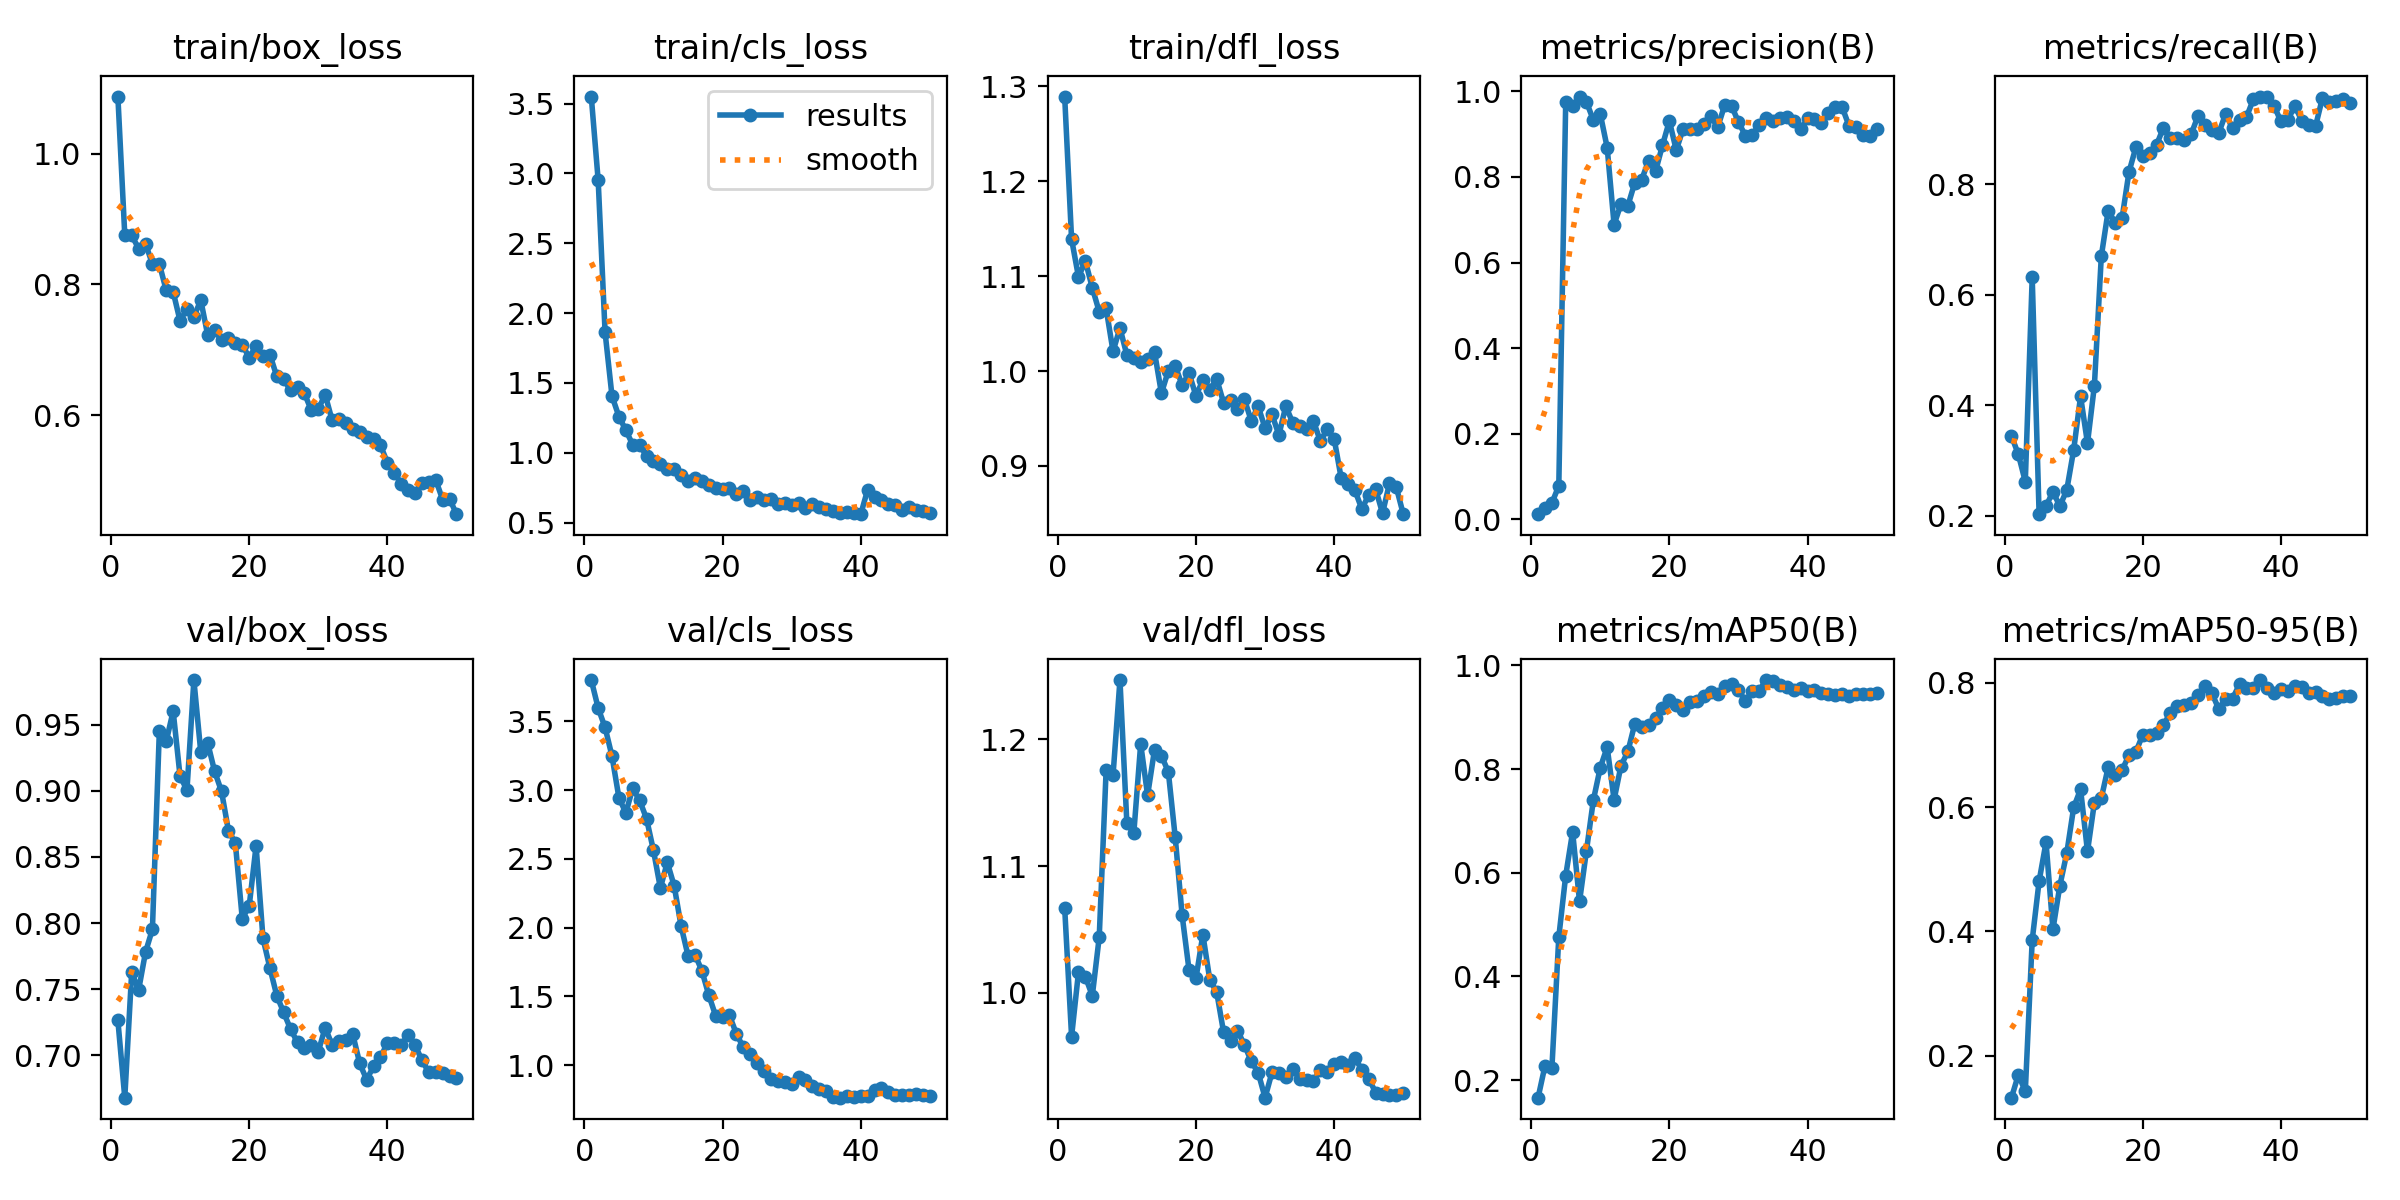

The table this chart was drawn from, first rows:
epoch, time, train/box_loss, train/cls_loss, train/dfl_loss, metrics/precision(B), metrics/recall(B), metrics/mAP50(B), metrics/mAP50-95(B), val/box_loss, val/cls_loss, val/dfl_loss, lr/pg0, lr/pg1, lr/pg2
1, 69.71, 1.087, 3.551, 1.289, 0.01159, 0.3443, 0.166, 0.1321, 0.7265, 3.799, 1.067, 7.5e-05, 7.5e-05, 7.5e-05
2, 127.9, 0.8753, 2.95, 1.139, 0.02602, 0.3109, 0.2274, 0.1691, 0.6681, 3.595, 0.9656, 0.0001593, 0.0001593, 0.0001593
3, 185.1, 0.875, 1.861, 1.099, 0.03772, 0.2619, 0.223, 0.1421, 0.7629, 3.455, 1.016, 0.0002401, 0.0002401, 0.0002401
4, 240.4, 0.8549, 1.406, 1.116, 0.07795, 0.631, 0.4761, 0.3858, 0.7494, 3.246, 1.013, 0.0003175, 0.0003175, 0.0003175
5, 298.7, 0.8624, 1.26, 1.088, 0.9758, 0.203, 0.5946, 0.4809, 0.7781, 2.944, 0.9978, 0.0003913, 0.0003913, 0.0003913
6, 355.8, 0.8312, 1.162, 1.062, 0.9653, 0.2174, 0.6789, 0.5434, 0.7954, 2.834, 1.044, 0.0004618, 0.0004618, 0.0004618
7, 410.9, 0.8316, 1.058, 1.066, 0.9881, 0.2437, 0.5447, 0.4033, 0.9449, 3.012, 1.176, 0.0005287, 0.0005287, 0.0005287
8, 466.7, 0.7908, 1.055, 1.021, 0.9754, 0.2174, 0.6423, 0.4735, 0.9374, 2.925, 1.172, 0.0005922, 0.0005922, 0.0005922
9, 520.9, 0.7888, 0.978, 1.045, 0.9333, 0.2466, 0.74, 0.5258, 0.9602, 2.791, 1.247, 0.0006522, 0.0006522, 0.0006522
10, 574.9, 0.7443, 0.9419, 1.017, 0.9475, 0.319, 0.8027, 0.5995, 0.911, 2.561, 1.134, 0.0007088, 0.0007088, 0.0007088
11, 629.7, 0.7628, 0.9165, 1.014, 0.8688, 0.416, 0.8422, 0.6288, 0.9006, 2.288, 1.126, 0.0007619, 0.0007619, 0.0007619
12, 684.3, 0.7507, 0.883, 1.01, 0.6888, 0.3312, 0.7408, 0.5287, 0.9837, 2.475, 1.196, 0.0008115, 0.0008115, 0.0008115
13, 740.6, 0.776, 0.8831, 1.013, 0.7367, 0.4354, 0.8065, 0.6072, 0.9291, 2.303, 1.156, 0.0008577, 0.0008577, 0.0008577
14, 794.2, 0.7226, 0.8395, 1.02, 0.7329, 0.6694, 0.834, 0.6144, 0.9361, 2.011, 1.192, 0.0009004, 0.0009004, 0.0009004
15, 848.1, 0.7301, 0.798, 0.9766, 0.7869, 0.7521, 0.8877, 0.6646, 0.9147, 1.796, 1.187, 0.0009035, 0.0009035, 0.0009035
16, 902.1, 0.7151, 0.822, 1, 0.7941, 0.7298, 0.8805, 0.6513, 0.8996, 1.805, 1.174, 0.0008787, 0.0008787, 0.0008787
17, 956.2, 0.7185, 0.7958, 1.005, 0.8383, 0.7379, 0.885, 0.6598, 0.87, 1.688, 1.123, 0.000854, 0.000854, 0.000854
18, 1010, 0.7101, 0.7704, 0.985, 0.8131, 0.8213, 0.8984, 0.6834, 0.8605, 1.51, 1.061, 0.0008293, 0.0008293, 0.0008293
19, 1065, 0.7081, 0.7502, 0.9978, 0.874, 0.8664, 0.9171, 0.6888, 0.8035, 1.36, 1.018, 0.0008045, 0.0008045, 0.0008045
20, 1119, 0.6884, 0.7409, 0.9738, 0.9309, 0.8506, 0.9324, 0.7168, 0.8127, 1.35, 1.012, 0.0007797, 0.0007797, 0.0007797
21, 1175, 0.7059, 0.7476, 0.9905, 0.8627, 0.8569, 0.9228, 0.717, 0.8584, 1.362, 1.046, 0.000755, 0.000755, 0.000755
22, 1229, 0.6913, 0.7046, 0.9804, 0.9131, 0.8708, 0.9145, 0.7197, 0.7885, 1.228, 1.01, 0.0007302, 0.0007302, 0.0007302
23, 1283, 0.693, 0.7288, 0.9917, 0.9121, 0.9022, 0.93, 0.7326, 0.7662, 1.13, 1.001, 0.0007055, 0.0007055, 0.0007055
24, 1337, 0.6595, 0.6637, 0.9665, 0.9121, 0.8828, 0.9319, 0.7519, 0.7451, 1.079, 0.9689, 0.0006808, 0.0006808, 0.0006808
25, 1665, 0.6551, 0.68, 0.9691, 0.9247, 0.883, 0.9403, 0.7629, 0.7325, 1.013, 0.9625, 0.000656, 0.000656, 0.000656
26, 1719, 0.6383, 0.6624, 0.9596, 0.9419, 0.8798, 0.9478, 0.765, 0.7198, 0.9597, 0.9703, 0.0006312, 0.0006312, 0.0006312
27, 1771, 0.6436, 0.6708, 0.9707, 0.9165, 0.8899, 0.945, 0.7685, 0.7099, 0.903, 0.9593, 0.0006065, 0.0006065, 0.0006065
28, 1822, 0.6336, 0.631, 0.9475, 0.9676, 0.9234, 0.9598, 0.7805, 0.7057, 0.8845, 0.946, 0.0005818, 0.0005818, 0.0005818
29, 1874, 0.6077, 0.64, 0.9628, 0.9661, 0.9065, 0.9645, 0.7949, 0.7079, 0.8782, 0.9372, 0.000557, 0.000557, 0.000557
30, 1926, 0.6098, 0.6233, 0.9399, 0.9285, 0.8983, 0.9531, 0.7837, 0.7029, 0.8601, 0.9174, 0.0005322, 0.0005322, 0.0005322
31, 1980, 0.6316, 0.6389, 0.9542, 0.8966, 0.8925, 0.9309, 0.758, 0.721, 0.9143, 0.9373, 0.0005075, 0.0005075, 0.0005075
32, 2035, 0.5927, 0.6014, 0.9327, 0.898, 0.9269, 0.9504, 0.7743, 0.7081, 0.8936, 0.9369, 0.0004827, 0.0004827, 0.0004827
33, 2088, 0.5946, 0.6329, 0.9629, 0.9227, 0.9004, 0.9515, 0.7749, 0.7106, 0.8493, 0.9337, 0.000458, 0.000458, 0.000458
34, 2142, 0.5883, 0.6142, 0.9457, 0.9385, 0.9149, 0.9718, 0.7981, 0.7121, 0.8256, 0.9397, 0.0004332, 0.0004332, 0.0004332
35, 2197, 0.5789, 0.5985, 0.9421, 0.9301, 0.9207, 0.9707, 0.7924, 0.7159, 0.8141, 0.9323, 0.0004085, 0.0004085, 0.0004085
36, 2250, 0.5746, 0.5845, 0.9393, 0.9377, 0.953, 0.9625, 0.7913, 0.694, 0.7664, 0.9314, 0.0003837, 0.0003837, 0.0003837
37, 2303, 0.5672, 0.5671, 0.9475, 0.9396, 0.9564, 0.9574, 0.8047, 0.6818, 0.764, 0.9305, 0.000359, 0.000359, 0.000359
38, 2358, 0.5638, 0.5758, 0.9262, 0.9299, 0.9582, 0.9528, 0.7921, 0.6917, 0.7752, 0.9392, 0.0003343, 0.0003343, 0.0003343
39, 2412, 0.5544, 0.5691, 0.9388, 0.9112, 0.9413, 0.9563, 0.7842, 0.6985, 0.767, 0.9375, 0.0003095, 0.0003095, 0.0003095
40, 2466, 0.528, 0.5604, 0.9286, 0.9371, 0.9131, 0.9513, 0.79, 0.7095, 0.7776, 0.9439, 0.0002848, 0.0002848, 0.0002848
41, 2522, 0.5124, 0.7361, 0.8878, 0.936, 0.9156, 0.9519, 0.7871, 0.7096, 0.7792, 0.9457, 0.00026, 0.00026, 0.00026
42, 2575, 0.496, 0.6801, 0.8815, 0.9258, 0.9415, 0.9467, 0.7943, 0.7077, 0.8174, 0.9431, 0.0002352, 0.0002352, 0.0002352
43, 2628, 0.4868, 0.662, 0.8744, 0.9488, 0.9146, 0.9443, 0.7943, 0.7158, 0.8315, 0.9487, 0.0002105, 0.0002105, 0.0002105
44, 2681, 0.4819, 0.6356, 0.8548, 0.9635, 0.9069, 0.9432, 0.7846, 0.708, 0.8044, 0.9394, 0.0001857, 0.0001857, 0.0001857
45, 2733, 0.4972, 0.6233, 0.8694, 0.9634, 0.9042, 0.9439, 0.7853, 0.6964, 0.784, 0.9325, 0.000161, 0.000161, 0.000161
46, 2786, 0.4983, 0.5935, 0.8757, 0.9194, 0.9556, 0.9406, 0.7794, 0.6872, 0.78, 0.9214, 0.0001363, 0.0001363, 0.0001363
47, 2840, 0.5014, 0.609, 0.8503, 0.9175, 0.9488, 0.9454, 0.7743, 0.6874, 0.7856, 0.9203, 0.0001115, 0.0001115, 0.0001115
48, 2892, 0.4713, 0.5874, 0.8816, 0.8986, 0.9507, 0.9455, 0.7755, 0.6867, 0.7878, 0.9197, 8.675e-05, 8.675e-05, 8.675e-05
49, 2945, 0.4727, 0.5811, 0.8774, 0.8948, 0.9543, 0.9451, 0.7786, 0.6849, 0.7827, 0.9194, 6.2e-05, 6.2e-05, 6.2e-05
50, 2998, 0.4492, 0.5679, 0.8492, 0.9113, 0.9458, 0.9462, 0.7783, 0.6831, 0.7748, 0.9208, 3.725e-05, 3.725e-05, 3.725e-05
